Run: headless pygame with SDL's dummy video driver; simulated clock (each Clock.tick advances the game by its frame time, no real sleeping); random seed 0; keys injected as events and as key.get_pressed() state; mouse plan: one left click at the window centre at the start of phase 2, then a move to the lower-right quarter at the start of phase 3.
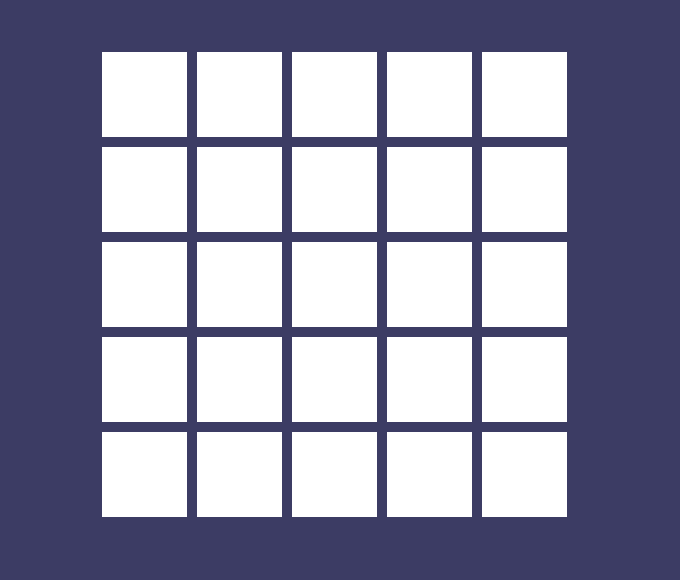
Frame 1 of 4 · flips 1–60 · no input
Frame 2 of 4 · flips 61–180 · clicked the window centre · tapped SPACE, RETURN · held RIGHT (→), D · screen unchanged from frame 1, image omitted
Frame 3 of 4 · flips 181–300 · moved the mouse to the lower-right quarter · held DOWN (↓), S · screen unchanged from frame 2, image omitted
Frame 4 of 4 · flips 301–420 · held LEFT (←), A, UP (↑), W · screen unchanged from frame 3, image omitted

The pygame program that drew these frames:

import random,pygame,sys
from pygame import *

FPS=30
WINDOWWIDTH = 680
WINDOWHEIGHT=580
BOXSIZE=85
GAPSIZE=10
BOARDWIDTH = 5
BOARDHEIGHT = 5

XMARGIN = int((WINDOWWIDTH - (BOARDWIDTH * (BOXSIZE + GAPSIZE))) / 2)
YMARGIN = int((WINDOWHEIGHT - (BOARDHEIGHT * (BOXSIZE + GAPSIZE))) / 2)


#            R    G    B
GRAY     = (100, 100, 100)
NAVYBLUE = ( 60,  60, 100)
WHITE    = (255, 255, 255)
RED      = (255,   0,   0)
GREEN    = (  0, 255,   0)
BLUE     = (  0,   0, 255)
YELLOW   = (255, 255,   0)
ORANGE   = (255, 128,   0)
PURPLE   = (255,   0, 255)
CYAN     = (  0, 255, 255)


BGCOLOR = NAVYBLUE
LIGHTBGCOLOR = GRAY
BOXCOLOR = WHITE
HIGHLIGHTCOLOR = BLUE

def main():
    global FPSCLOCK, DISPLAYSURF
    pygame.init()
    FPSCLOCK = pygame.time.Clock()
    DISPLAYSURF=pygame.display.set_mode((WINDOWWIDTH, WINDOWHEIGHT))

    mousex = 0
    mousey = 0
    pygame.display.set_caption('Board Game')

    while True:
        mouseClicked = False

        DISPLAYSURF.fill(BGCOLOR)
        drawBoard()

        for event in pygame.event.get():
            if event.type == QUIT or (event.type == KEYUP and event.key == K_ESCAPE):
                pygame.quit()
                sys.exit()
            elif event.type == MOUSEMOTION:
                mousex,mousey =event.pos
            elif event.type == MOUSEBUTTONUP:
                mousex, mousey = event.pos
                mouseClicked = True

        pygame.display.update()
        FPSCLOCK.tick(FPS)

def leftTopCoordsOfBox(boxx, boxy):
    # Convert board coordinates to pixel coordinates
    left = boxx * (BOXSIZE + GAPSIZE) + XMARGIN
    top = boxy * (BOXSIZE + GAPSIZE) + YMARGIN
    return (left, top)

def drawBoard():
    # Draws all of the boxes at the beginning of game.
    for boxx in range(BOARDWIDTH):
        for boxy in range(BOARDHEIGHT):
            left, top = leftTopCoordsOfBox(boxx, boxy)
            pygame.draw.rect(DISPLAYSURF, BOXCOLOR, (left, top, BOXSIZE, BOXSIZE))

def getRandomizedBoard():
    # Get a list of every possible shape in every possible color.
    icons = []
    for color in ALLCOLORS:
        for shape in ALLSHAPES:
            icons.append( (shape, color) )

    random.shuffle(icons) # randomize the order of the icons list
    numIconsUsed = int(BOARDWIDTH * BOARDHEIGHT / 2) # calculate how many icons are needed
    icons = icons[:numIconsUsed] * 2 # make two of each
    random.shuffle(icons)

    # Create the board data structure, with randomly placed icons.
    board = []
    for x in range(BOARDWIDTH):
        column = []
        for y in range(BOARDHEIGHT):
            column.append(icons[0])
            del icons[0] # remove the icons as we assign them
        board.append(column)
    return board


if __name__ == '__main__':
    main()
